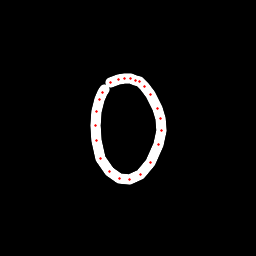

The table this chart was drawn from, first rows:
x, y, hover, eod
104.8, 89.98, 0.0, 0.0
102.6, 92.94, 0.0, 0.0
99.91, 99.68, 0.0, 0.0
96.56, 111.5, 0.0, 0.0
95.63, 125, 0.0, 0.0
96.22, 140.9, 0.0, 0.0
100.4, 158.2, 0.0, 0.0
109.2, 171.3, 0.0, 0.0
119.9, 178.3, 0.0, 0.0
129.5, 179.3, 0.0, 0.0
140.7, 174.9, 0.0, 0.0
150.2, 162.2, 0.0, 0.0
158.2, 144.2, 0.0, 0.0
161.2, 130.2, 0.0, 0.0
160.4, 118.7, 0.0, 0.0
157.2, 108.5, 0.0, 0.0
150.1, 94.98, 0.0, 0.0
144.9, 86.33, 0.0, 0.0
139.5, 81.62, 0.0, 0.0
135.9, 80.27, 0.0, 0.0
130.3, 78.92, 0.0, 0.0
124.4, 78.32, 0.0, 0.0
118.9, 79.21, 0.0, 0.0
110.7, 82.77, 0.0, 1.0
